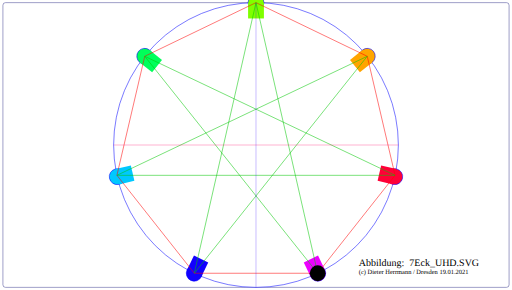
t = 0.00 s
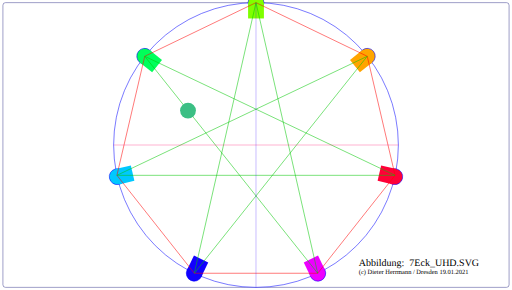
t = 1.36 s
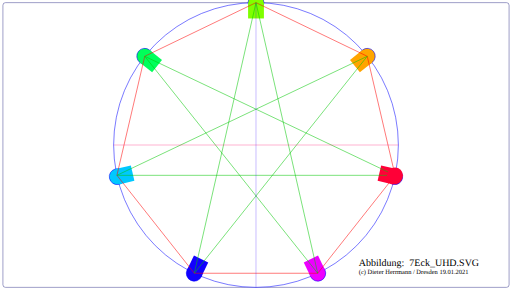
t = 2.79 s
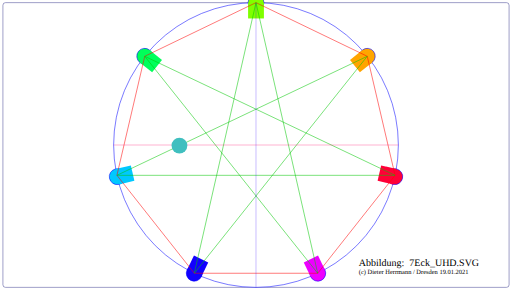
t = 4.21 s
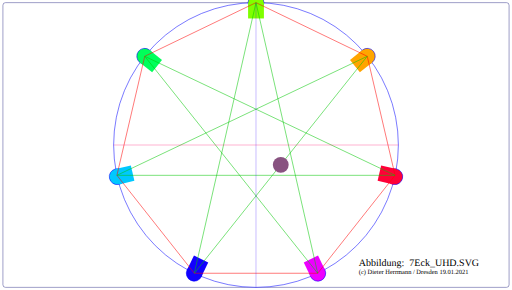
t = 5.64 s
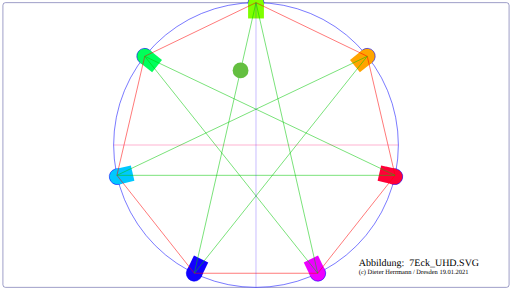
t = 7.07 s

The animated SVG that drew these frames (rendered in a browser with its animation timeline set to each time). Animation: 3 SMIL elements (animate=3); one cycle of 8.50 s, repeats indefinitely.

﻿<?xml version="1.0" encoding="utf-8" standalone="no" ?>

<!DOCTYPE svg PUBLIC "-//W3C//DTD SVG 1.1//EN" 
          "http://www.w3.org/Graphics/SVG/1.1/DTD/svg11.dtd"> 

<!-- (c) by Dieter Herrmann, 2021-02-19 --> 

<svg id="7-Eck_UHD" width="100%" height="100%"  viewBox="-20 -20  3880 2200"
     xmlns="http://www.w3.org/2000/svg" version="1.1"
     xmlns:xlink="http://www.w3.org/1999/xlink" >

<title>7-eck im Circle in UHD Auflösung mit 3840x2160px</title>
<desc >7-eck im Circle in UHD Auflösung mit 3840x2160px</desc>

<rect id="canvas_viewBox" x="0" y="0" width="3840" height="2160" rx="20" ry="20" 
      style="fill:rgb(255,255,255); stroke:rgb(070,070,150); stroke-width:4.0" />

<defs>
  <style type="text/css"> 
   <![CDATA[
     rect.   { fill:rgb(100,200,100); stroke:rgb(010,010,010); stroke-width:3; }
     line   { fill:none; stroke:rgb(255,255,128); stroke-width:3; }
     text   { font-family:Verdana; fill:rgb(070,070,070); }
   ]]>
  </style>
  
<rect id="rect_7rgb" x="2880" y="1020"  width="120" height="120"  
      style="stroke:none; stroke-width:0.0" />
	  
</defs>

<!--  ============  Colors 1 to 7 according to Hue Angle within 0 to 360 degrees  ;
      1(orange), 2(yellowgreen), 3(limegreen), 4(cyan), 5(blue), 6(magenta), 7(red)  ==============  -->

<circle id="Einheits-Kreis_blau" cx="1920" cy="1080" r="1080" 
        style="fill:rgb(255,255,255); stroke:rgb(000,000,255); stroke-width:4;" />

<circle id="Hue_corner_1" cx="3000" cy="1080" r="60"  transform="rotate(-38.571, 1920, 1080)" 
        style="fill:hsl(39,100%,50%); stroke:rgb(000,000,255); stroke-width:4;" />

   <use id="RGB_corner_1" xlink:href="#rect_7rgb"     transform="rotate(-38.571, 1920, 1080)" 
        style="fill:rgb(255,164,0); " />
		
<circle id="Hue_corner_2" cx="3000" cy="1080" r="60"  transform="rotate(-90.000, 1920, 1080)" 
        style="fill:hsl(90,100%,50%); stroke:rgb(000,000,255); stroke-width:4;" />

   <use id="RGB_corner_2" xlink:href="#rect_7rgb"     transform="rotate(-90.000, 1920, 1080)" 
        style="fill:rgb(127,255,0); " />

<circle id="Hue_corner_3" cx="3000" cy="1080" r="60"  transform="rotate(-141.429, 1920, 1080)" 
        style="fill:hsl(141,100%,50%); stroke:rgb(000,000,255); stroke-width:4;" />

   <use id="RGB_corner_3" xlink:href="#rect_7rgb"     transform="rotate(-141.429, 1920, 1080)" 
        style="fill:rgb(0,255,91); " />
		
<circle id="Hue_corner_4" cx="3000" cy="1080" r="60"  transform="rotate(-192.857, 1920, 1080)" 
        style="fill:hsl(193,100%,50%); stroke:rgb(000,000,255); stroke-width:4;" />

   <use id="RGB_corner_4" xlink:href="#rect_7rgb"     transform="rotate(-192.857, 1920, 1080)" 
        style="fill:rgb(0,200,255); " />
	
<circle id="Hue_corner_5" cx="3000" cy="1080" r="60"  transform="rotate(-244.286, 1920, 1080)" 
        style="fill:hsl(244,100%,50%); stroke:rgb(000,000,255); stroke-width:4;" />

   <use id="RGB_corner_5" xlink:href="#rect_7rgb"     transform="rotate(-244.286, 1920, 1080)" 
        style="fill:rgb(18,0,255); " />
		
<circle id="Hue_corner_6" cx="3000" cy="1080" r="60"  transform="rotate(-295.714, 1920, 1080)" 
        style="fill:hsl(296,100%,50%); stroke:rgb(000,000,255); stroke-width:4;" />

   <use id="RGB_corner_6" xlink:href="#rect_7rgb"     transform="rotate(-295.714, 1920, 1080)" 
        style="fill:rgb(237,0,255); " />
		
<circle id="Hue_corner_7" cx="3000" cy="1080" r="60"  transform="rotate(-347.143, 1920, 1080)" 
        style="fill:hsl(347,100%,50%); stroke:rgb(000,000,255); stroke-width:4;" />

   <use id="RGB_corner_7" xlink:href="#rect_7rgb"     transform="rotate(-347.143, 1920, 1080)" 
        style="fill:rgb(255,0,55); " />

<!--  ===========  Polygon 7-Eck Points from Top CW Clockwise Colors 2-1-7-6-5-4-3  ===================  -->
		
<polygon id="7-Eck_rot" 
         points="1920,0  2764,407  2975,1310  2388,2053  1452,2053  865,1310  1076,407 "
         style="fill:none; stroke:rgb(255,0,0); stroke-width:4;" />
		 
<polygon id="7-Stern_gruen" 
         points="2388,2053  1076,407  2975,1310  865,1310  2764,407  1452,2053  1920,0 "
         style="fill:none; stroke:rgb(0,200,0); stroke-width:4;" />

<line id="horizontal_x" x1="840" y1="1080"  x2="3000" y2="1080"
          style="fill:none; stroke:rgb(255,000,100); stroke-width:2.3" />
<line id="vertical_y"   x1="1920"  y1="0" x2="1920" y2="2160"
          style="fill:none; stroke:rgb(050,000,255); stroke-width:2.0" />

<!--  ==========  Animate Color Sequenz 6-3-7-4-1-5-2-6  ====================  -->
		  
<g id="Comet_7Star" >
  <circle id="Flying_Spot" cx="2388" cy="2053" r="60"  transform="translate(000, 000)" >
	<animate id="Color_Circle" attributeName="fill"  
                 begin="0.500s" dur="8.0s" repeatCount="indefinite"
                 values="rgb(237,0,255); rgb(0,255,91); rgb(255,0,55); 
                         rgb(0,200,255); rgb(255,164,0); rgb(18,0,255); 
                         rgb(127,255,0); rgb(237,0,255) " />

        <animate id="Cx" attributeName="cx" 
                 begin="0.500s" dur="8.0s" repeatCount="indefinite" 
                 values="2388 ; 1076 ; 2975 ; 865 ; 2764 ; 1452 ; 1920 ; 2388 " />
        <animate id="Cy" attributeName="cy" 
                 begin="0.500s" dur="8.0s" repeatCount="indefinite" 
                 values="2053 ; 407 ; 1310 ; 1310 ; 407 ; 2053 ; 0 ; 2053 " />
  </circle>
</g>

<g id="Text_Abbildung" transform="matrix(1 0 0 1   2700 2000)" >
 <text x="0" y="000" style="font-family:Verdana; font-size:76px; fill:black">
        Abbildung: &#160;7Eck_UHD.SVG </text>
 <text x="0" y="060" style="font-family:Verdana; font-size:49px; fill:black"> 
        (c) Dieter Herrmann / Dresden 19.01.2021 </text>
</g>

</svg>
